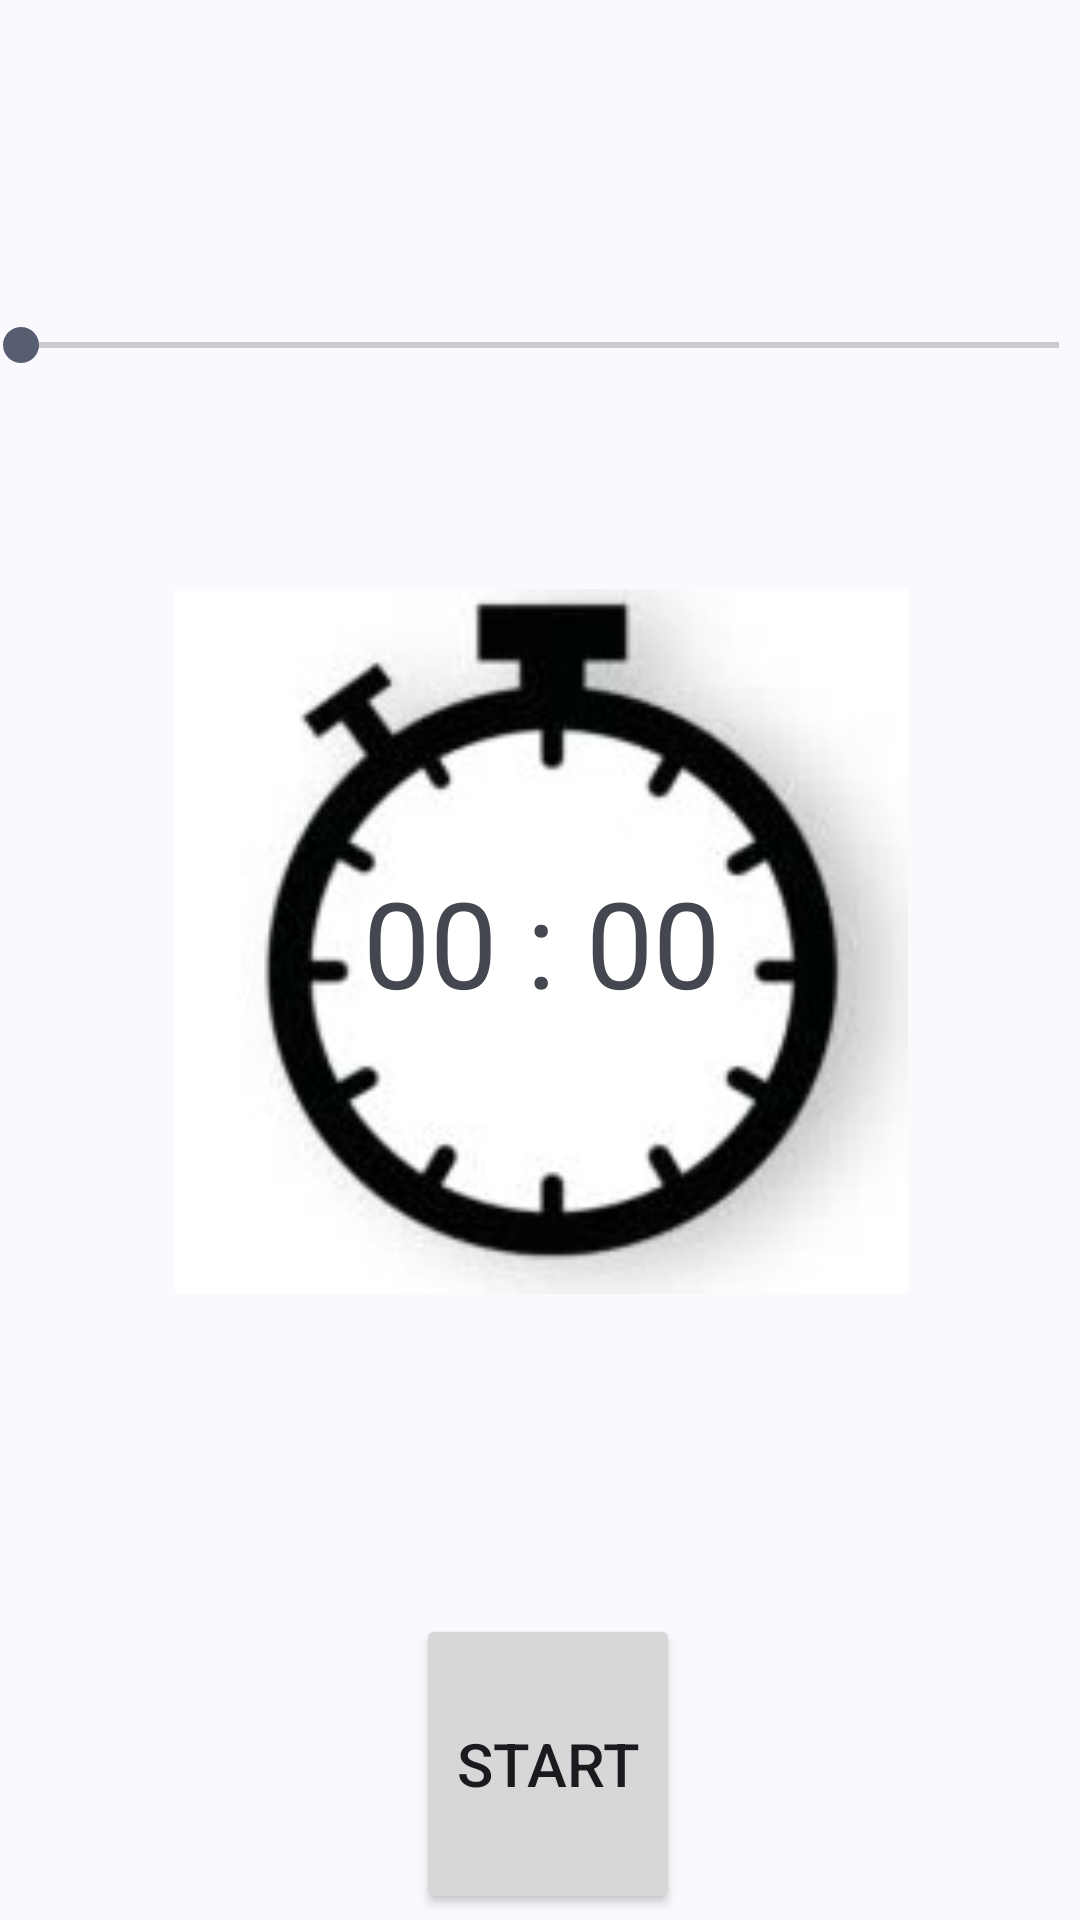

Write the Android layout XML for this screen, with the resource values it uses.
<!-- AndroidManifest.xml: application theme Theme.AFitPath -->
<!-- res/layout/activity_work_out.xml -->
<?xml version="1.0" encoding="utf-8"?>
<androidx.constraintlayout.widget.ConstraintLayout xmlns:android="http://schemas.android.com/apk/res/android"
    xmlns:app="http://schemas.android.com/apk/res-auto"
    xmlns:tools="http://schemas.android.com/tools"
    android:layout_width="match_parent"
    android:layout_height="match_parent"
    tools:context=".WorkOutActivity">


    <SeekBar
        android:id="@+id/seekbar"
        android:layout_width="378dp"
        android:layout_height="100dp"
        android:layout_marginStart="16dp"
        android:layout_marginTop="65dp"
        android:layout_marginEnd="17dp"
        android:visibility="visible"
        app:layout_constraintEnd_toEndOf="parent"
        app:layout_constraintStart_toStartOf="parent"
        app:layout_constraintTop_toTopOf="parent" />


    <Button
        android:id="@+id/button"
        android:layout_width="wrap_content"
        android:layout_height="100dp"
        android:layout_marginStart="161dp"
        android:layout_marginTop="76dp"
        android:layout_marginEnd="156dp"
        android:onClick="startButton"
        android:text="Start"
        android:textSize="20sp"
        android:visibility="visible"
        app:layout_constraintEnd_toEndOf="parent"
        app:layout_constraintHorizontal_bias="0.5"
        app:layout_constraintStart_toStartOf="parent"
        app:layout_constraintTop_toBottomOf="@+id/relativeLayout" />

    <RelativeLayout
        android:id="@+id/relativeLayout"
        android:layout_width="409dp"
        android:layout_height="296dp"
        android:layout_marginTop="1dp"
        android:layout_marginBottom="1dp"
        app:layout_constraintEnd_toEndOf="parent"
        app:layout_constraintStart_toStartOf="parent"
        app:layout_constraintTop_toBottomOf="@+id/seekbar">

        <ImageView
            android:id="@+id/imageView3"
            android:layout_width="267dp"
            android:layout_height="235dp"
            android:layout_centerInParent="true"
            android:gravity="center_vertical"
            app:srcCompat="@drawable/timer" />

        <TextView
            android:id="@+id/textview3"
            android:layout_width="wrap_content"
            android:layout_height="wrap_content"
            android:layout_centerInParent="true"
            android:text="00 : 00"
            android:textSize="40dp" />


    </RelativeLayout>

</androidx.constraintlayout.widget.ConstraintLayout>
<!-- resources referenced by this layout -->
<resources>
  <!-- drawable timer: jpg bitmap (drawable, 7745 bytes) -->
  <style name="Theme.AFitPath" parent="Base.Theme.AFitPath" />
  <style name="Base.Theme.AFitPath" parent="Theme.Material3.DynamicColors.Light">
          
          
      </style>
</resources>
